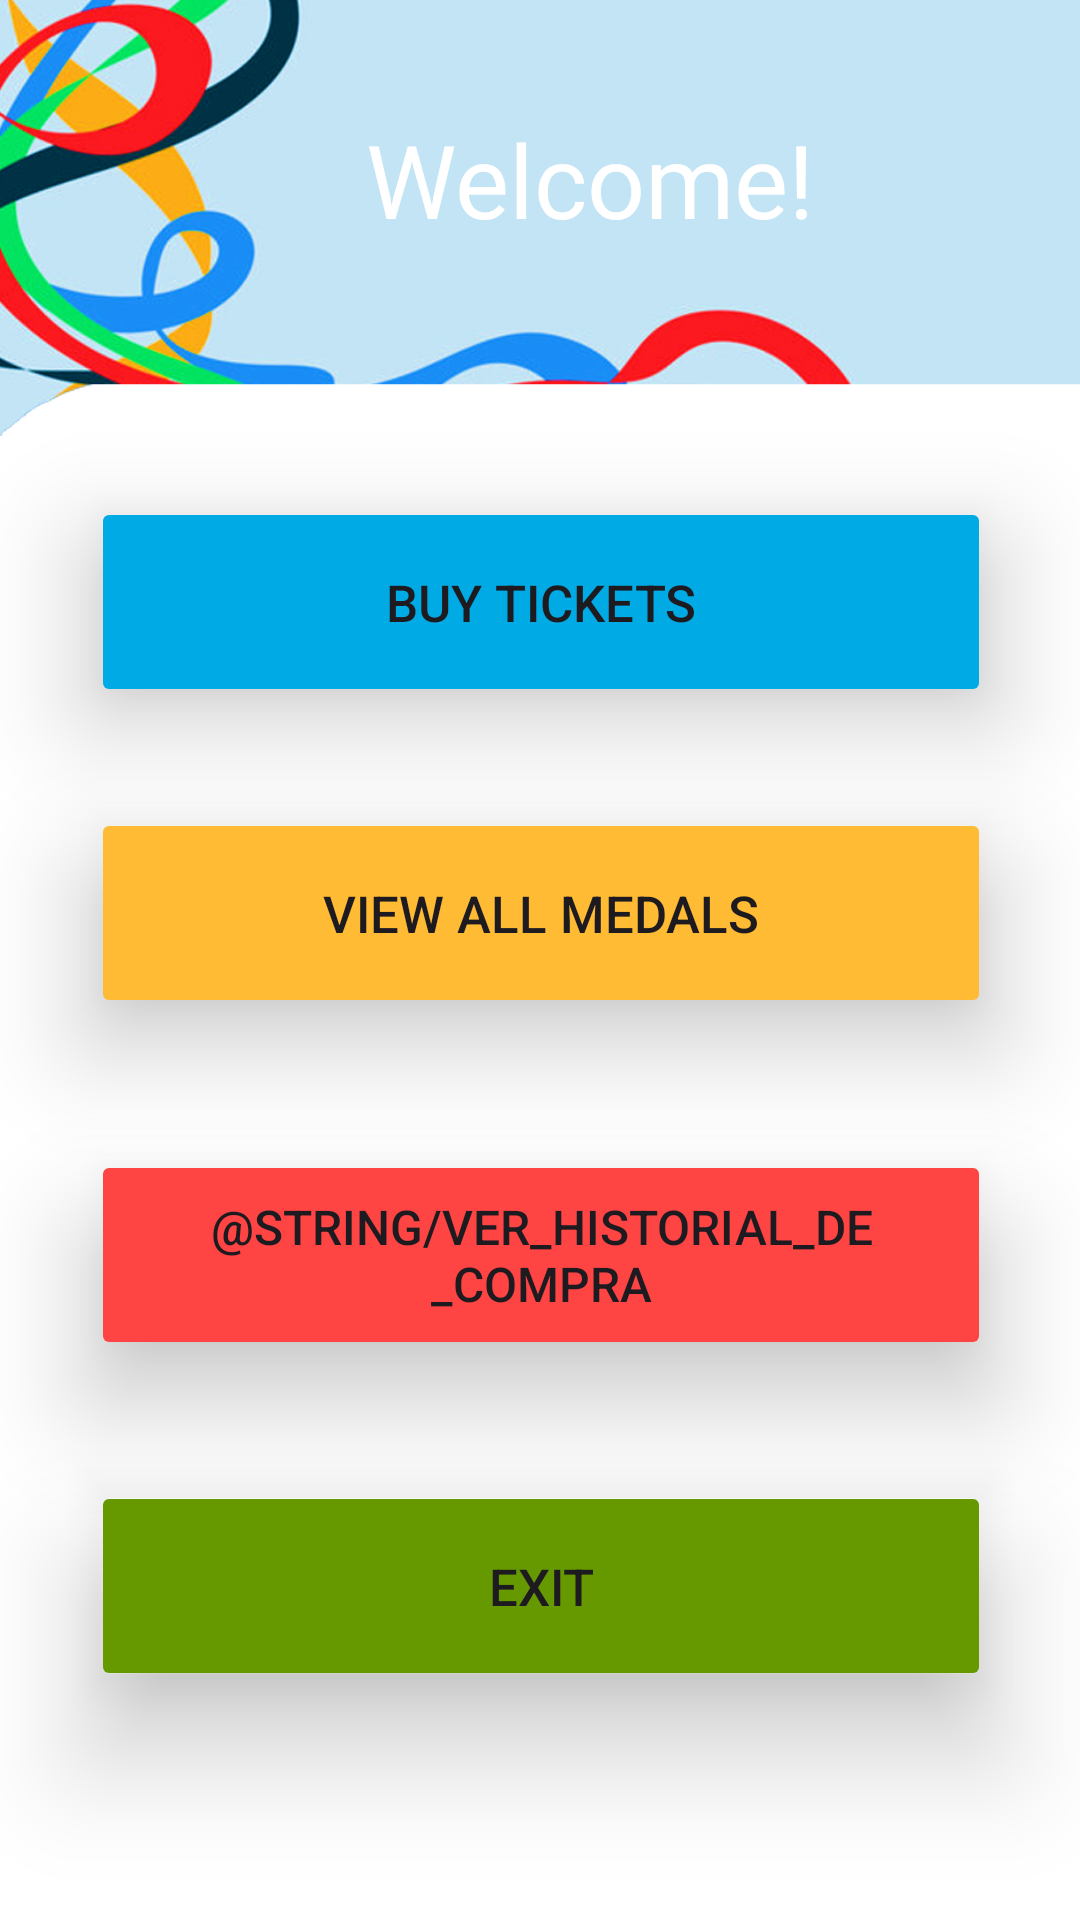

Reconstruct the res/layout file that produces this screen, plus the resources it refers to.
<!-- AndroidManifest.xml: application theme Theme.AplicacionDeArranque -->
<!-- res/layout/activity_home.xml -->
<?xml version="1.0" encoding="utf-8"?>
<androidx.constraintlayout.widget.ConstraintLayout
    xmlns:android="http://schemas.android.com/apk/res/android"
    xmlns:app="http://schemas.android.com/apk/res-auto"
    xmlns:tools="http://schemas.android.com/tools"
    android:layout_width="match_parent"
    android:layout_height="match_parent"
    android:layout_margin="0dp"
    android:clipChildren="false">

    <ImageView
        android:id="@+id/imageView2"
        android:layout_width="414dp"
        android:layout_height="737dp"
        android:background="#00BD1414"
        android:contentDescription="@string/text_for_images"
        app:layout_constraintBottom_toBottomOf="parent"
        app:layout_constraintEnd_toEndOf="parent"
        app:layout_constraintHorizontal_bias="0.0"
        app:layout_constraintStart_toStartOf="parent"
        app:layout_constraintTop_toTopOf="parent"
        app:srcCompat="@mipmap/background3" />

    <TextView
        android:layout_width="182dp"
        android:layout_height="56dp"
        android:fontFamily="@font/baloo_paaji"
        android:lineSpacingExtra="8sp"
        android:text="@string/home"
        android:textColor="@color/white"
        android:textSize="34sp"
        android:typeface="normal"
        app:layout_constraintBottom_toTopOf="@+id/button_buy_tickets"
        app:layout_constraintEnd_toEndOf="parent"
        app:layout_constraintHorizontal_bias="0.685"
        app:layout_constraintStart_toStartOf="parent"
        app:layout_constraintTop_toTopOf="parent"
        app:layout_constraintVertical_bias="0.337"
        tools:ignore="MissingConstraints" />

    
    <Button
        android:id="@+id/button_buy_tickets"
        android:layout_width="300dp"
        android:layout_height="70dp"
        android:layout_marginBottom="468dp"
        android:backgroundTint="@color/light_blue"
        android:backgroundTintMode="src_atop"
        android:elevation="100dp"
        android:text="@string/buy_tickets"
        android:textSize="17sp"
        android:translationZ="20dp"
        app:cornerRadius="10dp"
        app:elevation="20dp"
        app:icon="@drawable/buy_logo2"
        app:layout_constraintBottom_toBottomOf="@+id/imageView2"
        app:layout_constraintEnd_toEndOf="parent"
        app:layout_constraintHorizontal_bias="0.504"
        app:layout_constraintHorizontal_chainStyle="spread"
        app:layout_constraintStart_toStartOf="parent"
        app:layout_constraintTop_toTopOf="parent"
        app:layout_constraintVertical_bias="1.1" />

    
    <Button
        android:id="@+id/button4"
        android:layout_width="300dp"
        android:layout_height="70dp"
        android:backgroundTint="@android:color/holo_orange_light"
        android:text="@string/view_all_medals"
        android:textSize="17sp"
        android:translationZ="20dp"
        app:cornerRadius="10dp"
        app:elevation="20dp"
        app:icon="@drawable/medal_logo"
        app:layout_constraintBottom_toTopOf="@+id/button_see_history"
        app:layout_constraintEnd_toEndOf="parent"
        app:layout_constraintHorizontal_bias="0.504"
        app:layout_constraintHorizontal_chainStyle="spread"
        app:layout_constraintStart_toStartOf="parent"
        app:layout_constraintTop_toTopOf="parent"
        app:layout_constraintVertical_bias="0.86" />

    
    <Button
        android:id="@+id/button_see_history"
        android:layout_width="300dp"
        android:layout_height="70dp"
        android:backgroundTint="@android:color/holo_red_light"
        android:text="@string/ver_historial_de_compra"
        android:textSize="16sp"
        android:translationZ="20dp"
        app:cornerRadius="10dp"
        app:elevation="20dp"
        app:icon="@drawable/view_history_logo"
        app:layout_constraintBottom_toBottomOf="parent"
        app:layout_constraintEnd_toEndOf="parent"
        app:layout_constraintHorizontal_bias="0.504"
        app:layout_constraintHorizontal_chainStyle="spread"
        app:layout_constraintStart_toStartOf="parent"
        app:layout_constraintTop_toBottomOf="@+id/button_buy_tickets"
        app:layout_constraintVertical_bias="0.442" />

    
    <Button
        android:id="@+id/button_go_from_main2_to_main"
        android:layout_width="300dp"
        android:layout_height="70dp"
        android:backgroundTint="@android:color/holo_green_dark"
        android:outlineProvider="bounds"
        android:text="@string/out"
        android:textSize="17sp"
        android:translationZ="20dp"
        app:cornerRadius="10dp"
        app:elevation="20dp"
        app:icon="@drawable/exit_logo"
        app:layout_constraintBottom_toBottomOf="parent"
        app:layout_constraintEnd_toEndOf="parent"
        app:layout_constraintHorizontal_bias="0.504"
        app:layout_constraintHorizontal_chainStyle="spread"
        app:layout_constraintStart_toStartOf="parent"
        app:layout_constraintTop_toBottomOf="@+id/button_see_history"
        app:layout_constraintVertical_bias="0.346" />

</androidx.constraintlayout.widget.ConstraintLayout>
<!-- resources referenced by this layout -->
<resources>
  <color name="light_blue">#00AAE4</color>
  <color name="white">#FFFFFFFF</color>
  <!-- drawable buy_logo2: png bitmap (drawable, 3116 bytes) -->
  <!-- drawable exit_logo: png bitmap (drawable, 6636 bytes) -->
  <!-- drawable medal_logo: png bitmap (drawable, 5875 bytes) -->
  <!-- drawable view_history_logo: png bitmap (drawable, 9493 bytes) -->
  <!-- mipmap background3: jpg bitmap (mipmap-hdpi, 255384 bytes) -->
  <string name="buy_tickets">Buy Tickets</string>
  <string name="home">Welcome!</string>
  <string name="out">Exit</string>
  <string name="text_for_images">Images description</string>
  <string name="view_all_medals">View All Medals</string>
  <style name="Theme.AplicacionDeArranque" parent="Base.Theme.AplicacionDeArranque" />
  <style name="Base.Theme.AplicacionDeArranque" parent="Theme.Material3.DayNight.NoActionBar">
          
          
      </style>
</resources>
